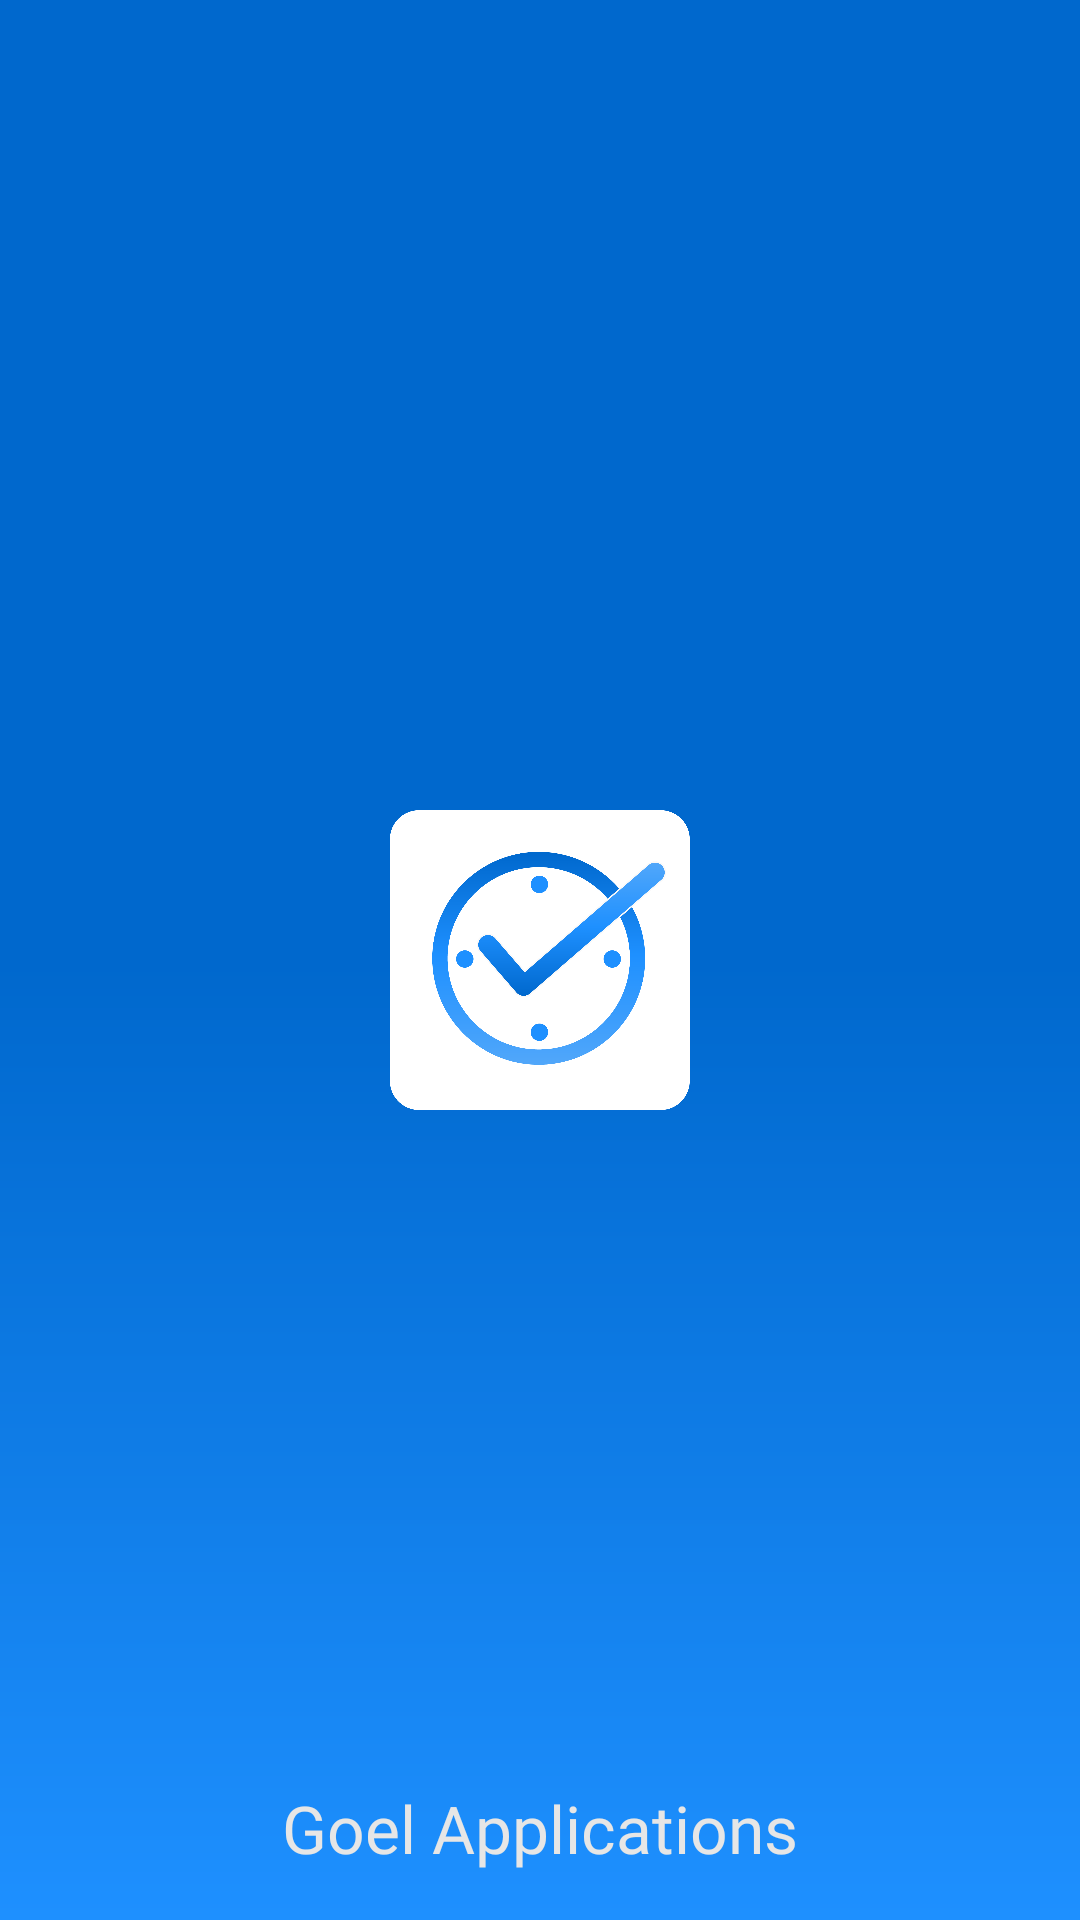

This screen was rendered from an Android layout file. Write that file and the resources it references.
<!-- AndroidManifest.xml: application theme Theme.AttendanceTracker -->
<!-- res/layout/activity_splash.xml -->
<?xml version="1.0" encoding="utf-8"?>
<androidx.constraintlayout.widget.ConstraintLayout xmlns:android="http://schemas.android.com/apk/res/android"
    xmlns:app="http://schemas.android.com/apk/res-auto"
    xmlns:tools="http://schemas.android.com/tools"
    android:layout_width="match_parent"
    android:layout_height="match_parent"
    android:background="@drawable/splash_gradient"
    tools:context=".activities.SplashActivity">

    <ImageView
        android:id="@+id/app_splash_logo"
        android:layout_width="100dp"
        android:layout_height="100dp"
        android:contentDescription="@string/app_logo"
        app:layout_constraintBottom_toBottomOf="parent"
        app:layout_constraintEnd_toEndOf="parent"
        app:layout_constraintHorizontal_bias="0.5"
        app:layout_constraintStart_toStartOf="parent"
        app:layout_constraintTop_toTopOf="parent"
        app:srcCompat="@drawable/logo" />

    <TextView
        android:id="@+id/textView3"
        android:layout_width="wrap_content"
        android:layout_height="wrap_content"
        android:textColor="@color/light_grey"
        android:textSize="22sp"
        android:fontFamily="@font/lily_script_one"
        android:layout_marginBottom="16dp"
        android:text="@string/goel_applications"
        app:layout_constraintBottom_toBottomOf="parent"
        app:layout_constraintEnd_toEndOf="parent"
        app:layout_constraintHorizontal_bias="0.5"
        app:layout_constraintStart_toStartOf="parent" />
</androidx.constraintlayout.widget.ConstraintLayout>
<!-- resources referenced by this layout -->
<resources>
  <color name="light_grey">#E6E6E6</color>
  <!-- drawable logo: png bitmap (drawable, 7861 bytes) -->
  <!-- drawable splash_gradient (drawable) -->
  <?xml version="1.0" encoding="utf-8"?>
  <shape xmlns:android="http://schemas.android.com/apk/res/android"
      android:shape="rectangle">
      <gradient
          android:startColor="@color/secondary"
          android:centerColor="@color/secondary"
          android:endColor="@color/primary_light"
          android:angle="270"/>
  </shape>
  <string name="app_logo">App Logo</string>
  <string name="goel_applications">Goel Applications</string>
  <style name="Theme.AttendanceTracker" parent="Theme.AppCompat.DayNight.DarkActionBar">
          
          <item name="colorPrimary">@color/primary_light</item>
          <item name="colorPrimaryVariant">@color/secondary</item>
          <item name="colorOnPrimary">@color/white</item>
          
          <item name="colorSecondary">@color/primary_dark</item>
          <item name="colorSecondaryVariant">@color/secondary</item>
          <item name="colorOnSecondary">@color/black</item>
          <item name="android:textColor">@color/teal_dark</item>
          
          <item name="android:statusBarColor" tools:targetApi="l">?attr/colorPrimaryVariant</item>
          
          <item name="card_background">@color/ultra_light_grey</item>
          <item name="base_background">@color/ultra_light_grey</item>
          <item name="progress_background">@color/light_grey</item>
          <item name="progress_target">@color/primary_light</item>
      </style>
  <color name="secondary">#0068CD</color>
  <color name="primary_light">#1E90FF</color>
  <color name="white">#FFFFFFFF</color>
  <color name="primary_dark">#3C9EFD</color>
  <color name="black">#FF000000</color>
  <color name="teal_dark">#2F4F4F</color>
  <color name="ultra_light_grey">#F8F8F8</color>
</resources>
